2-way image classification set "data" from GitHub (PRATHI1504/Pneumonia-Detection-System); label vocabulary: normal, pneumonia.

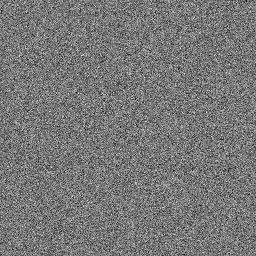
Label: pneumonia

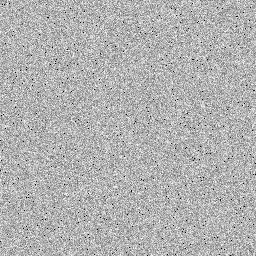
Label: normal

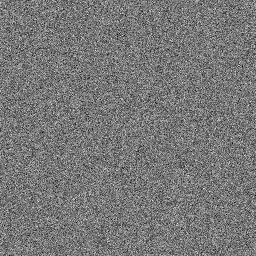
Label: pneumonia

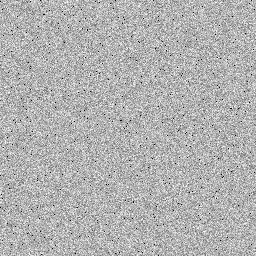
Label: normal

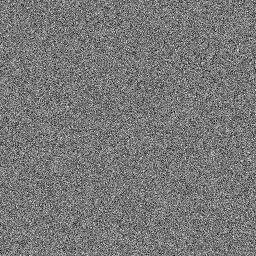
Label: pneumonia

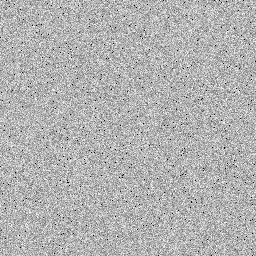
Label: normal
